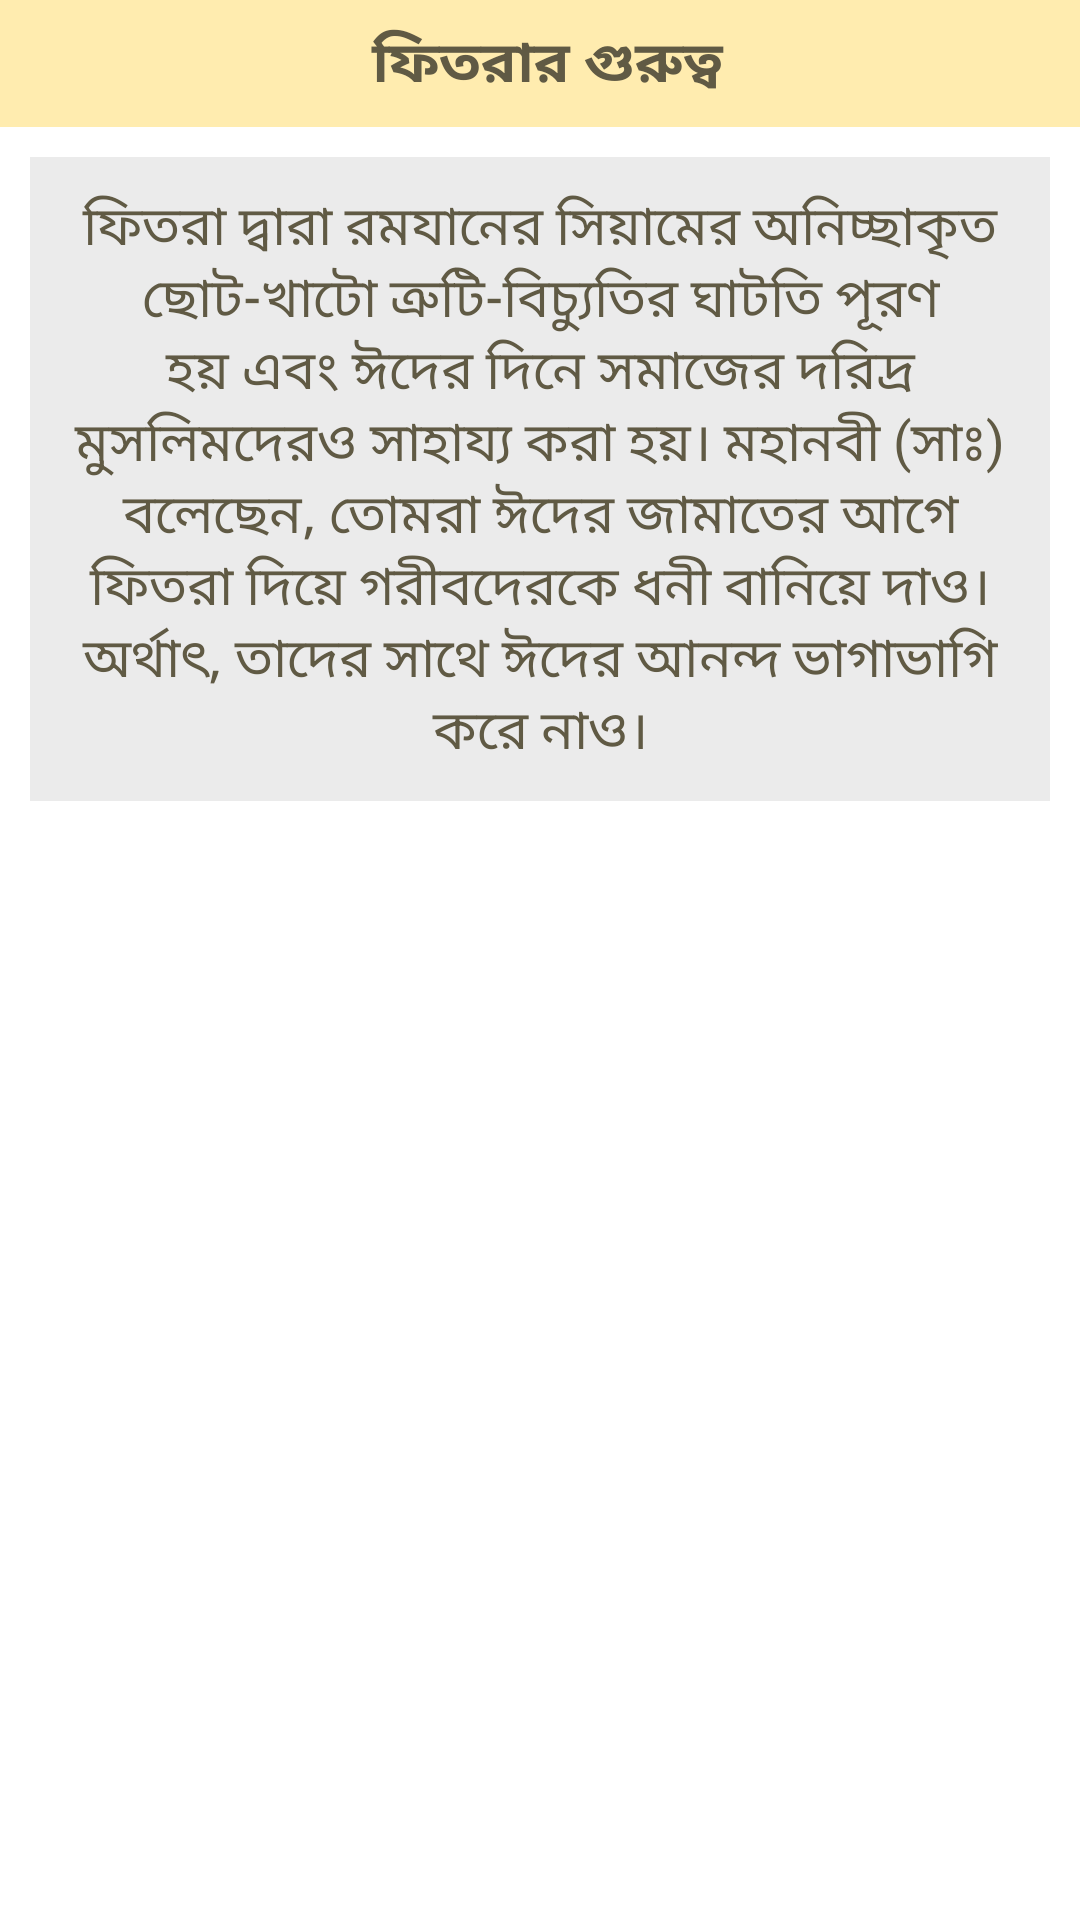

Produce the Android XML layout that renders to this screen, including the resource entries it uses.
<!-- AndroidManifest.xml: application theme Theme.ZakatCalculator -->
<!-- res/layout/activity_z11.xml -->
<?xml version="1.0" encoding="utf-8"?>
<LinearLayout xmlns:android="http://schemas.android.com/apk/res/android"
    xmlns:app="http://schemas.android.com/apk/res-auto"
    xmlns:tools="http://schemas.android.com/tools"
    android:id="@+id/main"
    android:layout_width="match_parent"
    android:layout_height="match_parent"
    android:background="#ffffff"
    android:orientation="vertical"
    tools:context=".Z1">



    <TextView
        android:layout_width="match_parent"
        android:layout_height="wrap_content"
        android:text= " ফিতরার গুরুত্ব"
        android:textStyle="bold"
        android:textColor="#605A44"
        android:textSize="19sp"
        android:background="#FFECAF"
        android:layout_gravity="center"
        android:gravity="center"
        android:padding="7dp"
        />

    <ScrollView
        android:layout_width="match_parent"
        android:layout_height="wrap_content"
        android:background="#EBEBEB"
        android:layout_margin="10dp"


        >
        <LinearLayout
            android:layout_width="match_parent"
            android:layout_height="wrap_content"
            android:orientation="vertical"



            >


            <TextView
                android:layout_width="match_parent"
                android:layout_height="wrap_content"
                android:textColor="#605A44"
                android:layout_margin="10dp"
                android:layout_gravity="left"
                android:gravity="center"
                android:textSize="18sp"
                android:text="ফিতরা দ্বারা রমযানের সিয়ামের অনিচ্ছাকৃত ছোট-খাটো ত্রুটি-বিচ্যুতির ঘাটতি পূরণ হয় এবং ঈদের দিনে সমাজের দরিদ্র মুসলিমদেরও সাহায্য করা হয়। মহানবী (সাঃ) বলেছেন, তোমরা ঈদের জামাতের আগে ফিতরা দিয়ে গরীবদেরকে ধনী বানিয়ে দাও। অর্থাৎ, তাদের সাথে ঈদের আনন্দ ভাগাভাগি করে নাও।"

                />


        </LinearLayout>


    </ScrollView>



</LinearLayout>
<!-- resources referenced by this layout -->
<resources>
  <style name="Theme.ZakatCalculator" parent="Base.Theme.ZakatCalculator" />
  <style name="Base.Theme.ZakatCalculator" parent="Theme.Material3.DayNight.NoActionBar">
          
          
  
  
          <item name="android:statusBarColor" tools:targetApi="l">#ffffff</item>
          <item name="android:windowLightStatusBar" tools:ignore="NewApi">true</item>
  
  
      </style>
</resources>
